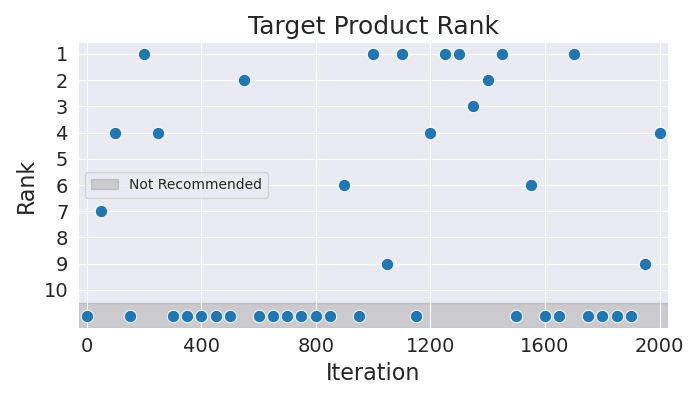

Source data for this figure (header and first rows):
Iteration, Rank
0, 11
50, 7
100, 4
150, 11
200, 1
250, 4
300, 11
350, 11
400, 11
450, 11
500, 11
550, 2
600, 11
650, 11
700, 11
750, 11
800, 11
850, 11
900, 6
950, 11
1000, 1
1050, 9
1100, 1
1150, 11
1200, 4
1250, 1
1300, 1
1350, 3
1400, 2
1450, 1
1500, 11
1550, 6
1600, 11
1650, 11
1700, 1
1750, 11
1800, 11
1850, 11
1900, 11
1950, 9
2000, 4
